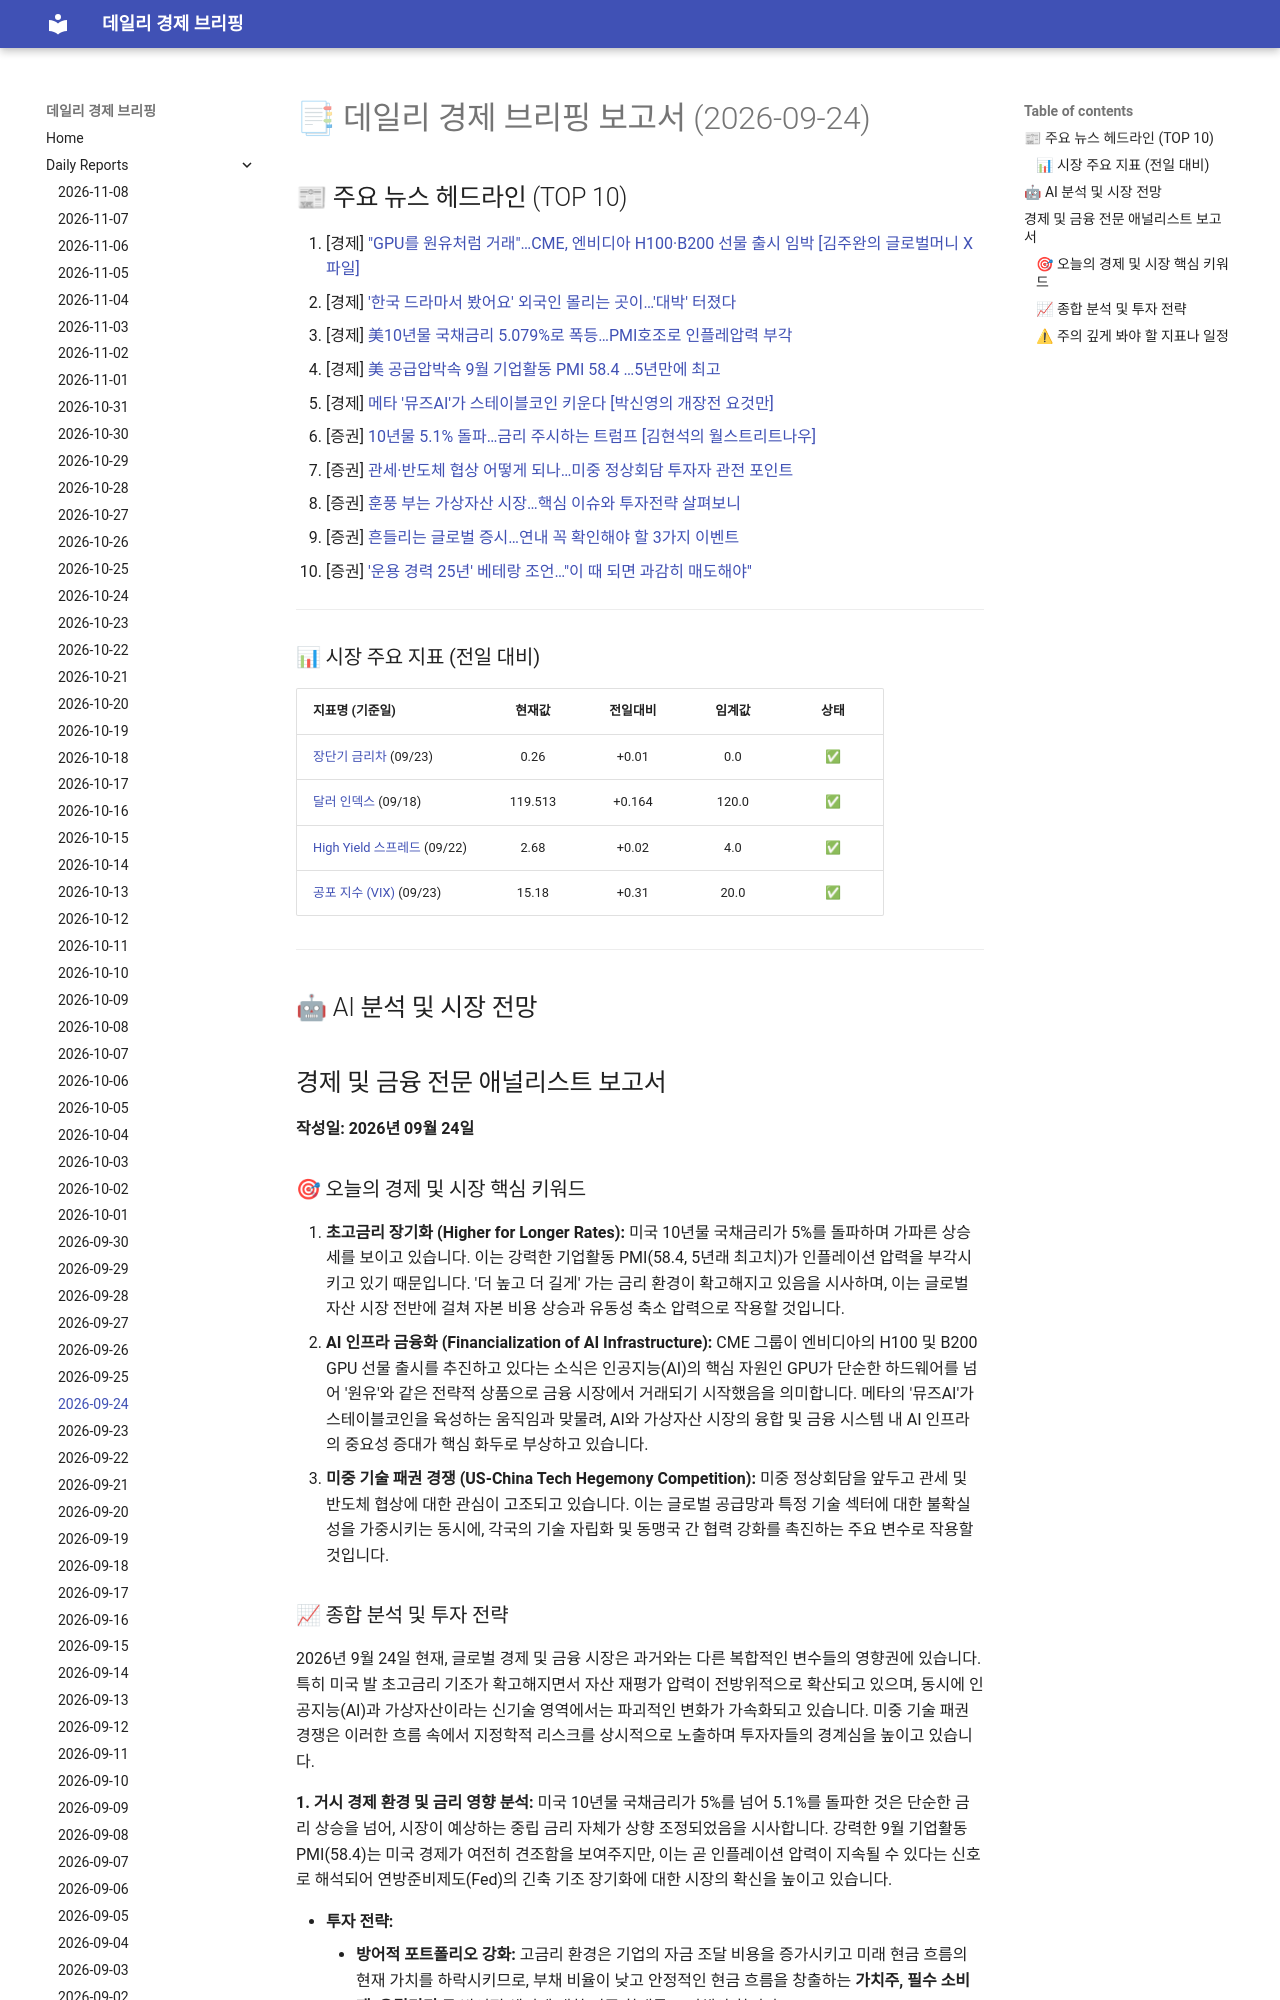

repository: 4610162/daily_news · page: reports/2026-09-24/index.html · generator: mkdocs

# 📑 데일리 경제 브리핑 보고서 (2026-09-24)

## 📰 주요 뉴스 헤드라인 (TOP 10)
1. [경제] ["GPU를 원유처럼 거래"…CME, 엔비디아 H100·B200 선물 출시 임박 [김주완의 글로벌머니 X파일]](https://www.hankyung.com/article/202609221656i)
2. [경제] ['한국 드라마서 봤어요' 외국인 몰리는 곳이…'대박' 터졌다](https://www.hankyung.com/article/2026092339561)
3. [경제] [美10년물 국채금리 5.079%로 폭등…PMI호조로 인플레압력 부각](https://www.hankyung.com/article/202609244510i)
4. [경제] [美 공급압박속 9월 기업활동 PMI 58.4 …5년만에 최고](https://www.hankyung.com/article/202609244494i)
5. [경제] [메타 '뮤즈AI'가 스테이블코인 키운다 [박신영의 개장전 요것만]](https://www.hankyung.com/article/202609234485i)
6. [증권] [10년물 5.1% 돌파…금리 주시하는 트럼프 [김현석의 월스트리트나우]](https://www.hankyung.com/article/202609244545i)
7. [증권] [관세·반도체 협상 어떻게 되나…미중 정상회담 투자자 관전 포인트](https://www.hankyung.com/article/202609233801i)
8. [증권] [훈풍 부는 가상자산 시장…핵심 이슈와 투자전략 살펴보니](https://www.hankyung.com/article/202609233719i)
9. [증권] [흔들리는 글로벌 증시…연내 꼭 확인해야 할 3가지 이벤트](https://www.hankyung.com/article/202609233810i)
10. [증권] ['운용 경력 25년' 베테랑 조언…"이 때 되면 과감히 매도해야"](https://www.hankyung.com/article/202609233708i)

---

### 📊 시장 주요 지표 (전일 대비)
| 지표명 (기준일) | 현재값 | 전일대비 | 임계값 | 상태 |
| :--- | :---: | :---: | :---: | :---: |
| [장단기 금리차](https://fred.stlouisfed.org/series/T10Y2Y) (09/23) | 0.26 | +0.01 | 0.0 | ✅ |
| [달러 인덱스](https://fred.stlouisfed.org/series/DTWEXBGS) (09/18) | 119.513 | +0.164 | 120.0 | ✅ |
| [High Yield 스프레드](https://fred.stlouisfed.org/series/BAMLH0A0HYM2) (09/22) | 2.68 | +0.02 | 4.0 | ✅ |
| [공포 지수 (VIX)](https://finance.yahoo.com/quote/%5EVIX) (09/23) | 15.18 | +0.31 | 20.0 | ✅ |



---

## 🤖 AI 분석 및 시장 전망
## 경제 및 금융 전문 애널리스트 보고서

**작성일: 2026년 09월 24일**
